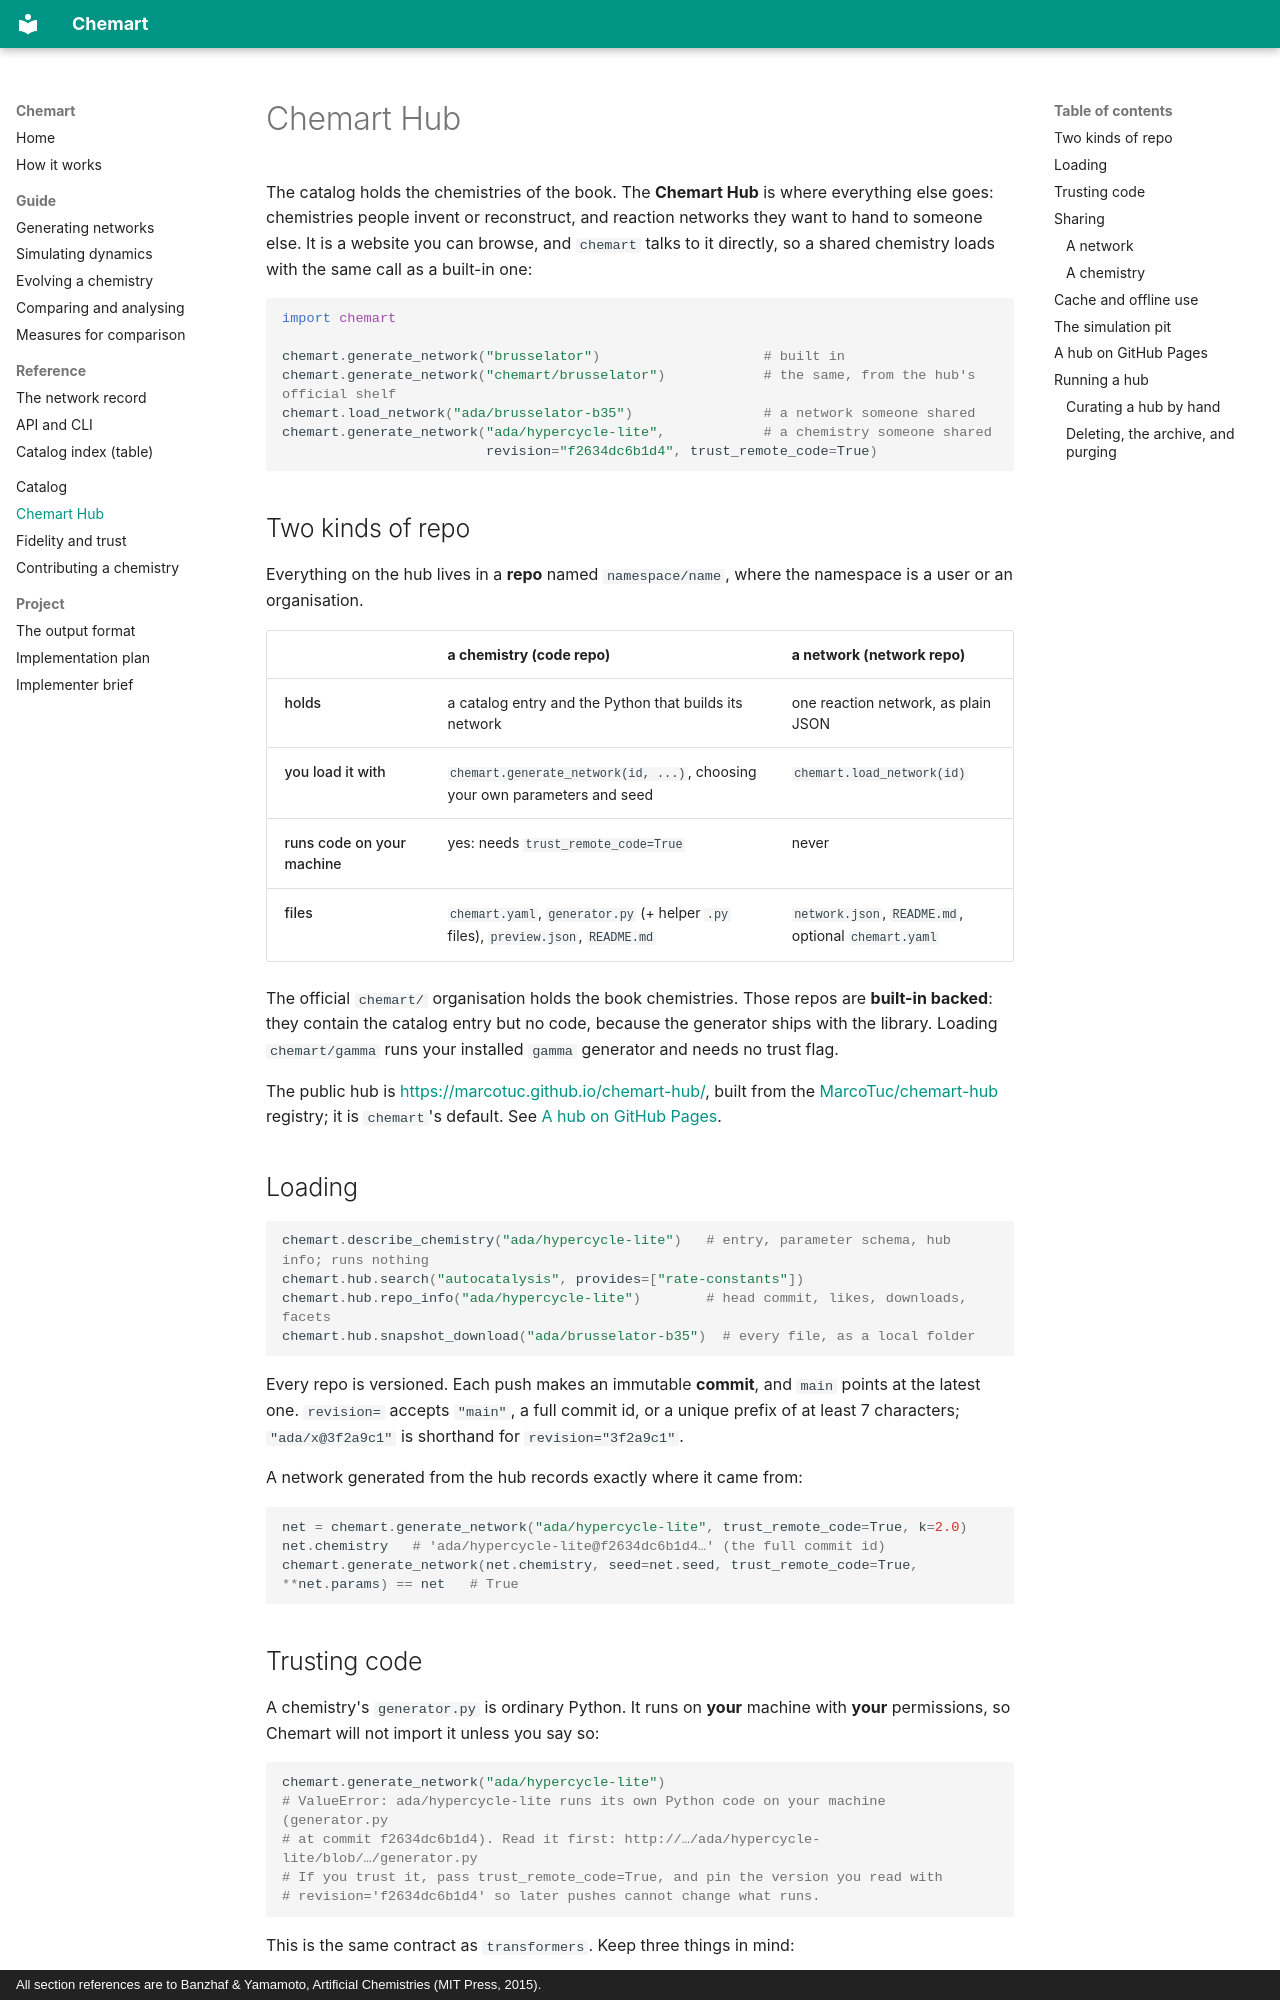

repository: MarcoTuc/Chemart · page: hub/index.html · generator: mkdocs · copyright: All section references are to Banzhaf & Yamamoto, Artificial Chemistries (MIT Press, 2015).

# Chemart Hub

The catalog holds the chemistries of the book. The **Chemart Hub** is where
everything else goes: chemistries people invent or reconstruct, and reaction
networks they want to hand to someone else. It is a website you can browse,
and `chemart` talks to it directly, so a shared chemistry loads with the same
call as a built-in one:

```python
import chemart

chemart.generate_network("brusselator")                    # built in
chemart.generate_network("chemart/brusselator")            # the same, from the hub's official shelf
chemart.load_network("ada/brusselator-b35")                # a network someone shared
chemart.generate_network("ada/hypercycle-lite",            # a chemistry someone shared
                         revision="f2634dc6b1d4", trust_remote_code=True)
```

## Two kinds of repo

Everything on the hub lives in a **repo** named `namespace/name`, where the
namespace is a user or an organisation.

| | a **chemistry** (code repo) | a **network** (network repo) |
|---|---|---|
| holds | a catalog entry and the Python that builds its network | one reaction network, as plain JSON |
| you load it with | `chemart.generate_network(id, ...)`, choosing your own parameters and seed | `chemart.load_network(id)` |
| runs code on your machine | yes: needs `trust_remote_code=True` | never |
| files | `chemart.yaml`, `generator.py` (+ helper `.py` files), `preview.json`, `README.md` | `network.json`, `README.md`, optional `chemart.yaml` |

The official `chemart/` organisation holds the book chemistries. Those repos
are **built-in backed**: they contain the catalog entry but no code, because
the generator ships with the library. Loading `chemart/gamma` runs your
installed `gamma` generator and needs no trust flag.

The public hub is <https://marcotuc.github.io/chemart-hub/>, built from the
[MarcoTuc/chemart-hub](https://github.com/MarcoTuc/chemart-hub) registry; it
is `chemart`'s default. See [A hub on GitHub Pages](#a-hub-on-github-pages).

## Loading

```python
chemart.describe_chemistry("ada/hypercycle-lite")   # entry, parameter schema, hub info; runs nothing
chemart.hub.search("autocatalysis", provides=["rate-constants"])
chemart.hub.repo_info("ada/hypercycle-lite")        # head commit, likes, downloads, facets
chemart.hub.snapshot_download("ada/brusselator-b35")  # every file, as a local folder
```

Every repo is versioned. Each push makes an immutable **commit**, and `main`
points at the latest one. `revision=` accepts `"main"`, a full commit id, or a
unique prefix of at least 7 characters; `"ada/x@3f2a9c1"` is shorthand for
`revision="3f2a9c1"`.

A network generated from the hub records exactly where it came from:

```python
net = chemart.generate_network("ada/hypercycle-lite", trust_remote_code=True, k=2.0)
net.chemistry   # 'ada/hypercycle-lite@f2634dc6b1d4…' (the full commit id)
chemart.generate_network(net.chemistry, seed=net.seed, trust_remote_code=True, **net.params) == net   # True
```
